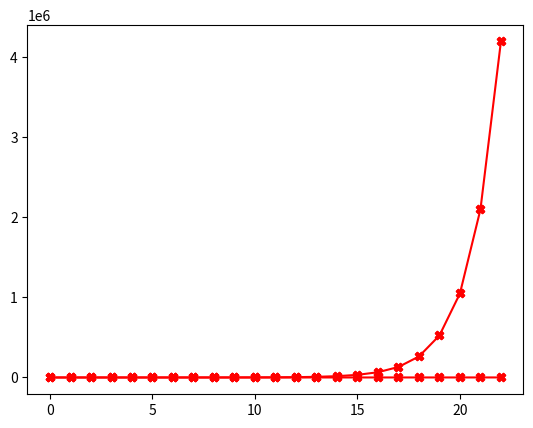

Here is the Python script that generated this plot:

numbers = list(range(23))
print(numbers)
 
# consider polynomial - n^2 
# consider exponential - 2^n
poly = []

for n in numbers:
 poly.append(pow(n,2))

expo = []

for n in numbers:
 expo.append(pow(2,n))

import matplotlib.pyplot as plt

plt.scatter(numbers,poly,color='red',marker='X')
plt.plot(numbers,poly,color='red',marker='X')
plt.show()

plt.scatter(numbers,expo,color='red',marker='X')
plt.plot(numbers,expo,color='red',marker='X')

plt.show()